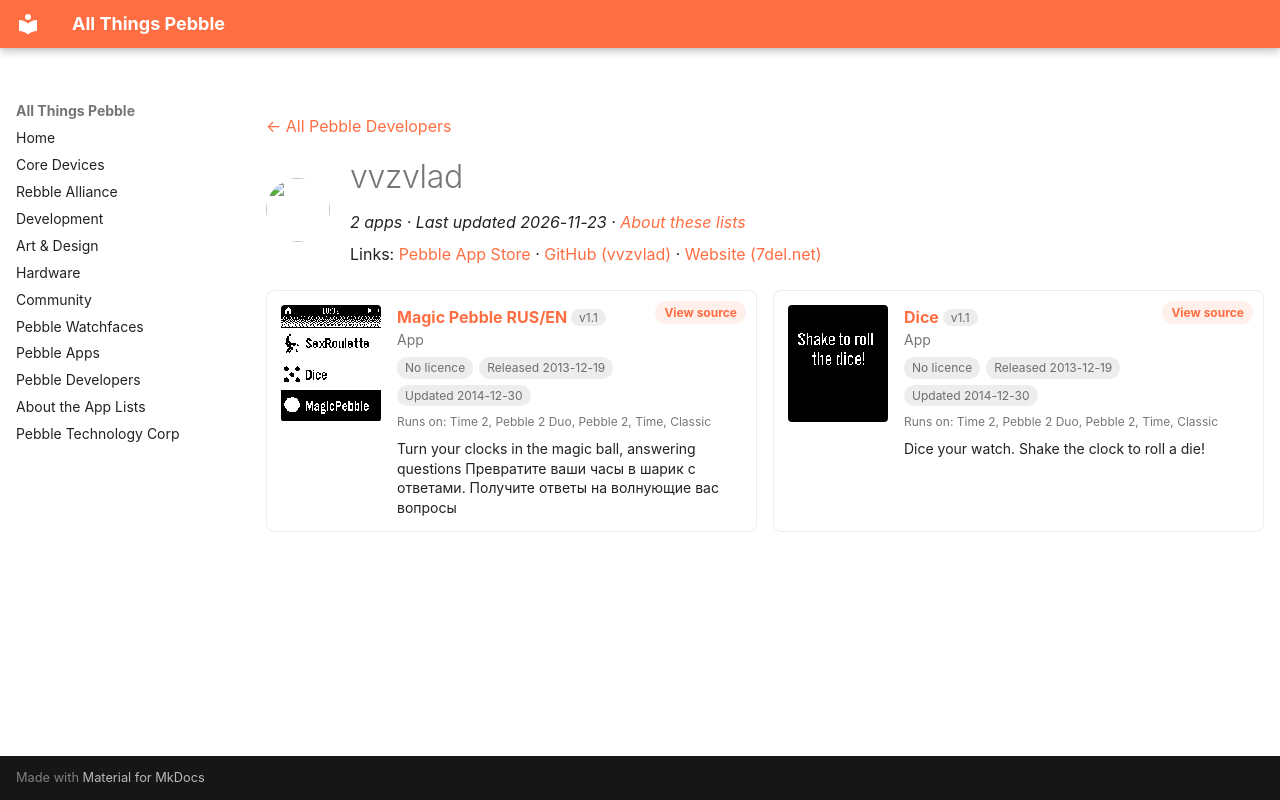

repository: saltedlolly/all-things-pebble · page: developers/vvzvlad.html · generator: mkdocs

---
title: "vvzvlad"
hide:
  - toc
---

<!-- Generated by scripts/update_app_directory.py: do not edit by hand -->
[← All Pebble Developers](../developers.md)

<div class="dev-header" markdown>
<img class="dev-avatar" src="https://github.com/vvzvlad.png?size=128" alt="" width="64" height="64" loading="lazy" onerror="this.remove()">
<div class="dev-intro" markdown>

# vvzvlad

*2 apps · Last updated 2026-11-23 · [About these lists](../about-app-lists.md)*

Links: [Pebble App Store](https://apps.repebble.com/apps/dev/vvzvlad_52a92f2cc0ca93629100000d) · [GitHub (vvzvlad)](https://github.com/vvzvlad) · [Website (7del.net)](http://7del.net)

</div>
</div>

<div class="dev-controls" data-search-exclude hidden>
<div class="dev-filter" role="group" aria-label="Show"><button type="button" data-filter="all" aria-pressed="true">All <span>2</span></button><button type="button" data-filter="watchface" aria-pressed="false" disabled>Watchfaces <span>0</span></button><button type="button" data-filter="watchapp" aria-pressed="false">Apps <span>2</span></button></div>
<label class="dev-sort">Sort by <select><option value="updated">Recently updated</option><option value="released">Newest release</option><option value="title">A–Z</option></select></label>
</div>

<div class="app-grid dev-apps" data-search-exclude>
<div class="app-card" data-type="watchapp" data-title="magic pebble rus/en" data-released="2013-12-19" data-updated="2014-12-30">
<a class="app-shot" href="https://apps.repebble.com/52b3043ecd41834a620000ef" data-search-exclude><img src="../images/apps/52b3043ecd41834a620000ef.png" alt="Magic Pebble RUS/EN" loading="lazy"></a>
<div class="app-info">
<h2 class="app-name" id="app-52b3043ecd41834a620000ef"><a href="https://apps.repebble.com/52b3043ecd41834a620000ef">Magic Pebble RUS/EN</a> <span class="app-version" title="Latest version" data-search-exclude>v1.1</span></h2>
<a class="app-source" href="https://github.com/vvzvlad/Pebble-MagicPebble" title="Source code" data-search-exclude>View source</a>
<div class="app-dev">App</div>
<div class="app-tags" data-search-exclude><span class="app-licence app-licence--none" title="Licence">No licence</span> <span title="First published in the app store">Released 2013-12-19</span> <span title="Latest release in the app store">Updated 2014-12-30</span></div>
<div class="app-watches" title="Supported watches" data-search-exclude>Runs on: Time 2, Pebble 2 Duo, Pebble 2, Time, Classic</div>
<p class="app-desc">Turn your clocks in the magic ball, answering questions Превратите ваши часы в шарик с ответами. Получите ответы на волнующие вас вопросы</p>
</div>
</div>
<div class="app-card" data-type="watchapp" data-title="dice" data-released="2013-12-19" data-updated="2014-12-30">
<a class="app-shot" href="https://apps.repebble.com/52b301a2cd4183347d0000eb" data-search-exclude><img src="../images/apps/52b301a2cd4183347d0000eb.png" alt="Dice" loading="lazy"></a>
<div class="app-info">
<h2 class="app-name" id="app-52b301a2cd4183347d0000eb"><a href="https://apps.repebble.com/52b301a2cd4183347d0000eb">Dice</a> <span class="app-version" title="Latest version" data-search-exclude>v1.1</span></h2>
<a class="app-source" href="https://github.com/vvzvlad/Pebble-Dice" title="Source code" data-search-exclude>View source</a>
<div class="app-dev">App</div>
<div class="app-tags" data-search-exclude><span class="app-licence app-licence--none" title="Licence">No licence</span> <span title="First published in the app store">Released 2013-12-19</span> <span title="Latest release in the app store">Updated 2014-12-30</span></div>
<div class="app-watches" title="Supported watches" data-search-exclude>Runs on: Time 2, Pebble 2 Duo, Pebble 2, Time, Classic</div>
<p class="app-desc">Dice your watch. Shake the clock to roll a die!</p>
</div>
</div>
</div>
